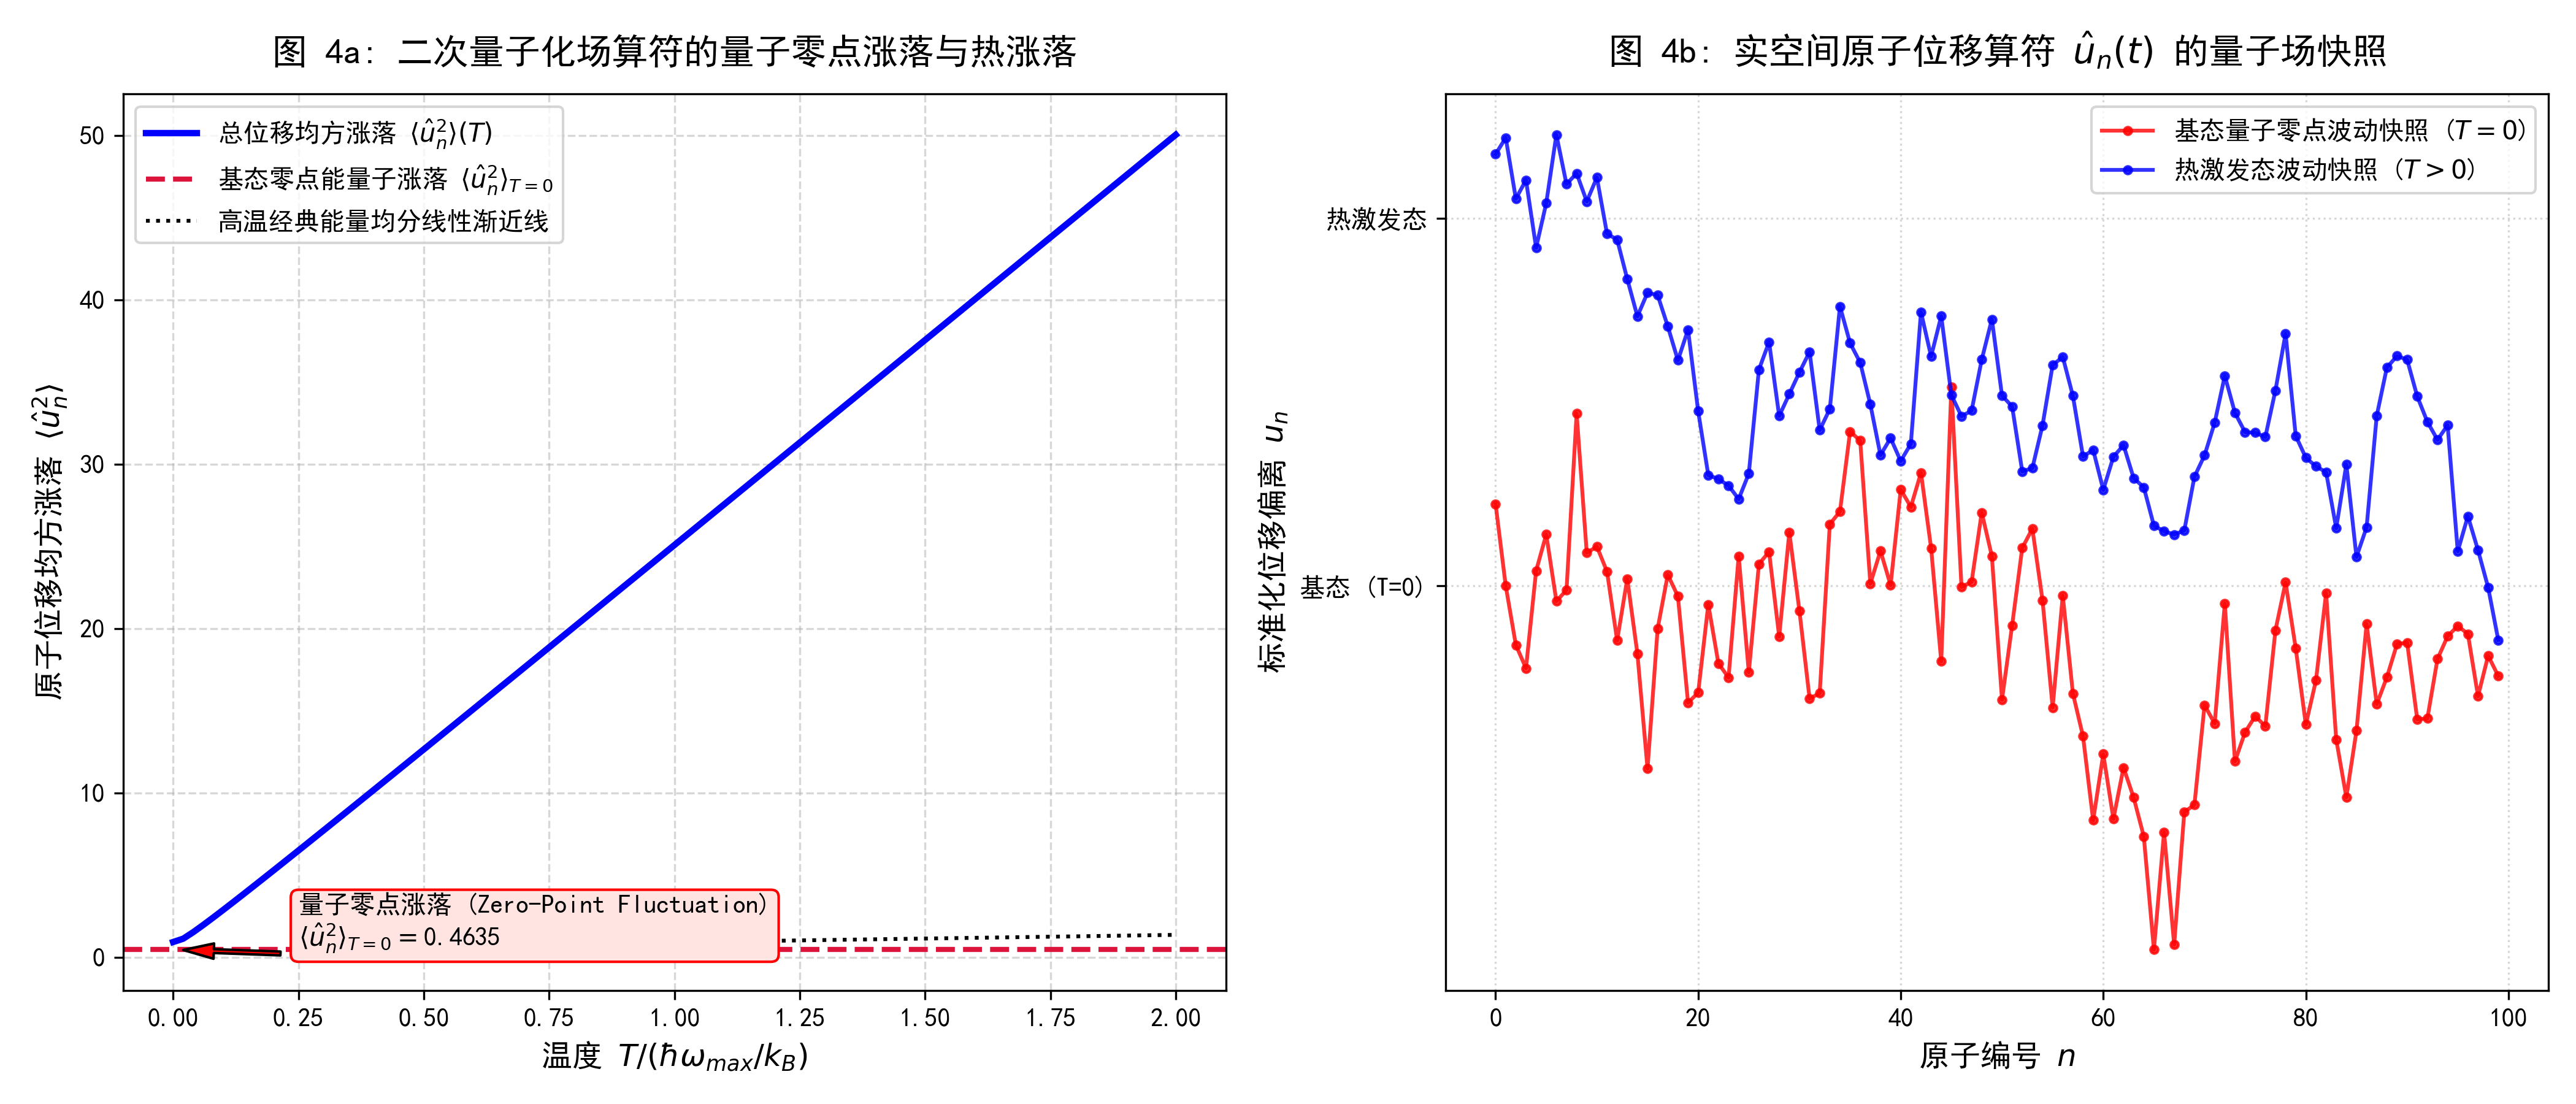

Write the Python code that produced this figure.
r"""
Phonon Theory Script 04: Quantum Field Fluctuation and Second Quantization Observables
=====================================================================================
Formula to Code Mapping:
- Eq (4.1) Second Quantized Field Operator:
  \hat{u}_n = \sum_k \sqrt{\frac{\hbar}{2 N M \omega_k}} ( a_k e^{ikna} + a_k^\dagger e^{-ikna} )
- Eq (4.2) Mean Square Displacement Fluctuation:
  < \hat{u}_n^2 > = \frac{\hbar}{2 N M} \sum_{k} \frac{1}{\omega_k} \coth\left( \frac{\hbar \omega_k}{2 k_B T} \right)
  -> Function `mean_square_displacement(T, N, M, C, a)`
"""

import numpy as np
import matplotlib.pyplot as plt

plt.rcParams['font.sans-serif'] = ['SimHei', 'DejaVu Sans', 'Arial']
plt.rcParams['axes.unicode_minus'] = False
plt.rcParams['figure.dpi'] = 150

def compute_quantum_fluctuations(N=200, T_list=np.linspace(0, 2.0, 100), hbar=1.0, kB=1.0, M=1.0, C=1.0, a=1.0):
    """
    Formula (4.2): Evaluates quantum thermal mean-square displacement <u_n^2>
    as a function of temperature T.
    """
    n_k = np.arange(1, N // 2)
    k_vals = 2.0 * np.pi * n_k / (N * a)
    omega_k = 2.0 * np.sqrt(C / M) * np.sin(k_vals * a / 2.0)

    u2_mean = []
    u2_zero_point = 0.5 * hbar / (N * M) * np.sum(1.0 / omega_k)

    for T in T_list:
        if T == 0:
            coth_factor = np.ones_like(omega_k)
        else:
            x = hbar * omega_k / (2.0 * kB * T)
            x_clipped = np.clip(x, 1e-6, 100)
            coth_factor = np.cosh(x_clipped) / np.sinh(x_clipped)
            
        u2 = (hbar / (N * M)) * np.sum((1.0 / omega_k) * coth_factor)
        u2_mean.append(u2)

    return np.array(T_list), np.array(u2_mean), u2_zero_point, k_vals, omega_k

def plot_quantum_fluctuations():
    N_atoms = 300
    T_range = np.linspace(0, 2.0, 100)
    T_eval, u2_eval, u2_zp, k_vals, omega_k = compute_quantum_fluctuations(N=N_atoms, T_list=T_range)

    fig = plt.figure(figsize=(14, 6))

    # --- Panel 1: Mean Square Quantum & Thermal Fluctuation vs Temperature ---
    ax1 = fig.add_subplot(1, 2, 1)
    ax1.plot(T_eval, u2_eval, 'b-', lw=2.5, label=r'总位移均方涨落 $\langle \hat{u}_n^2 \rangle(T)$')
    ax1.axhline(u2_zp, color='crimson', linestyle='--', lw=2, label=r'基态零点能量子涨落 $\langle \hat{u}_n^2 \rangle_{T=0}$')

    ax1.annotate(f'量子零点涨落 (Zero-Point Fluctuation)\n' + r'$\langle \hat{u}_n^2 \rangle_{T=0} = $' + f'{u2_zp:.4f}',
                 xy=(0, u2_zp), xytext=(0.25, u2_zp * 1.5),
                 arrowprops=dict(facecolor='red', shrink=0.08, width=1.5, headwidth=6),
                 fontsize=10, bbox=dict(boxstyle="round,pad=0.3", fc="MistyRose", ec="r", lw=1))

    ax1.plot(T_eval[T_eval > 0.5], T_eval[T_eval > 0.5] * 0.45 + u2_zp, 'k:', label=r'高温经典能量均分线性渐近线')

    ax1.set_xlabel(r'温度 $T / (\hbar \omega_{max} / k_B)$', fontsize=12)
    ax1.set_ylabel(r'原子位移均方涨落 $\langle \hat{u}_n^2 \rangle$', fontsize=12)
    ax1.set_title(r'图 4a: 二次量子化场算符的量子零点涨落与热涨落', fontsize=14, pad=12)
    ax1.grid(True, linestyle='--', alpha=0.5)
    ax1.legend(fontsize=10, loc='upper left')

    # --- Panel 2: Simulated Real-space Quantum Displacement Waveform Snapshot ---
    ax2 = fig.add_subplot(1, 2, 2)
    np.random.seed(42)
    n_sites = np.arange(100)

    phase_zp = np.random.uniform(0, 2*np.pi, len(k_vals))
    amp_zp = np.sqrt(1.0 / omega_k)
    u_snapshot_zp = np.zeros(len(n_sites))
    
    phase_th = np.random.uniform(0, 2*np.pi, len(k_vals))
    coth_th = np.cosh(omega_k / 2.0) / np.sinh(omega_k / 2.0)
    amp_th = np.sqrt((1.0 / omega_k) * coth_th)
    u_snapshot_th = np.zeros(len(n_sites))

    for ik, k in enumerate(k_vals):
        u_snapshot_zp += amp_zp[ik] * np.cos(k * n_sites + phase_zp[ik])
        u_snapshot_th += amp_th[ik] * np.cos(k * n_sites + phase_th[ik])

    u_snapshot_zp /= np.std(u_snapshot_zp)
    u_snapshot_th /= np.std(u_snapshot_th)

    ax2.plot(n_sites, u_snapshot_zp, 'r.-', alpha=0.8, label=r'基态量子零点波动快照 ($T=0$)')
    ax2.plot(n_sites, u_snapshot_th + 3.5, 'b.-', alpha=0.8, label=r'热激发态波动快照 ($T > 0$)')

    ax2.set_xlabel(r'原子编号 $n$', fontsize=12)
    ax2.set_ylabel(r'标准化位移偏离 $u_n$', fontsize=12)
    ax2.set_title(r'图 4b: 实空间原子位移算符 $\hat{u}_n(t)$ 的量子场快照', fontsize=14, pad=12)
    ax2.set_yticks([0, 3.5])
    ax2.set_yticklabels(['基态 (T=0)', '热激发态'])
    ax2.grid(True, linestyle=':', alpha=0.5)
    ax2.legend(fontsize=10, loc='upper right')

    plt.tight_layout()
    plt.savefig('phonon_04_quantum_field.png', dpi=300)
    print("Saved figure: phonon_04_quantum_field.png")

if __name__ == '__main__':
    plot_quantum_fluctuations()
